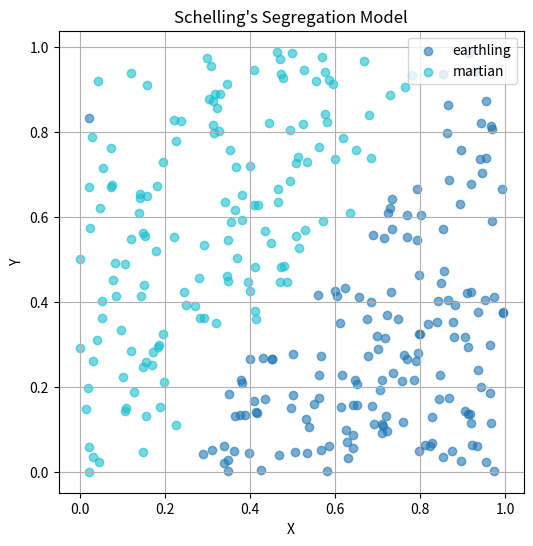

This figure's Python source:
# Ex4.py
# Implementation of Schelling's Model

import numpy as np
import matplotlib.pyplot as plt


# Function given an agent ID checks which IDs are within range thus neighbors
# Returns list of neighbor IDs
def getNeighborIDs(agentID, allAgents):
    # Calculate regular euclidean distance between points
    dists = np.linalg.norm(allAgents[:,0:2] - allAgents[agentID,0:2], axis=1) # Slicing 0:2 gives columns 0 and 1
    return np.where((dists < NeighborhoodRadiusR2) & (dists > 0))[0]

# Function to determine if an agent will move or not because it is unhappy with its neighborhood
def willMove(agentID,allAgents):
    neighborIDs = getNeighborIDs(agentID, allAgents)

    # If no neighbors will move
    if len(neighborIDs) == 0:
        return True

    # Check if neighbor percentage of same type OK
    return (sum(allAgents[neighborIDs,2]==allAgents[agentID,2])/neighborIDs.size) <= NeighborhoodMoveProbability


# Function to move agent to a new random position
def moveAgent(agentID,allAgents):
    allAgents[agentID, 0] = np.random.uniform(low=PlaneSize[0], high=PlaneSize[1]) # Random X
    allAgents[agentID, 1] = np.random.uniform(low=PlaneSize[0], high=PlaneSize[1]) # Random Y
    return allAgents


# Function to get n colors for plotting
def getIndexableColors(n, cmap_name='tab10'):
    # Use a colormap and resample it to get n evenly spaced colors
    cmap = plt.colormaps.get_cmap(cmap_name).resampled(n)
    return [cmap(i) for i in range(n)]



# Model parameters
np.random.seed(int(12345)) # Random seed if reproducibility is needed
NumAgents = 300
UpdateAgentsPerTimestep = 10
T_end = 300 # Simulate 300 Steps
NeighborhoodRadiusR2 = np.sqrt(0.1)
NeighborhoodMoveProbability = 0.5 # Move if neighbors of same type <= 50%
PlaneSize = [0,1] # Size of the plane
Types = ['earthling', 'martian'] # Define two types for the agents
Colors = getIndexableColors(len(Types))


# Initialize agents: Random X, Y positions in plane, random type assignment and colors as well
Agents = np.empty((NumAgents, 3)) # X, Y, Type, Color
# Assign agent positions randomly
Agents[:, 0] = np.random.uniform(low=PlaneSize[0], high=PlaneSize[1], size=NumAgents) # Random X
Agents[:, 1] = np.random.uniform(low=PlaneSize[0], high=PlaneSize[1], size=NumAgents) # Random Y
Agents[:, 2] = np.random.choice(np.arange(len(Types)), NumAgents) # Random type, assigned as integers from [0,size(Types)) to easily be used as indexes



# Simulation loop
for t in range(T_end):
    # Get random agents to update
    candidates = np.random.choice(NumAgents, UpdateAgentsPerTimestep, replace=False)

    # For each candidate check if they will move or not
    willMoveArr = np.empty(UpdateAgentsPerTimestep, dtype=bool)
    for i in range(UpdateAgentsPerTimestep):
         willMoveArr[i] = willMove(candidates[i],Agents)

    # If any agents will move, update all of them in sequence
    if np.any(willMoveArr):
        for agentID in candidates[willMoveArr]:
            Agents = moveAgent(agentID,Agents)


# Plot the model at the current time point
plt.figure(figsize=(6, 6))
for t in np.arange(len(Types)):
    mask = (Agents[:,2] == t)
    plt.scatter(Agents[mask][:, 0], Agents[mask][:, 1],
                c=Colors[t], label=Types[t], alpha=0.6)
plt.title("Schelling's Segregation Model")
plt.xlabel('X')
plt.ylabel('Y')
plt.legend(loc='upper right')
plt.grid(True)
plt.show()




